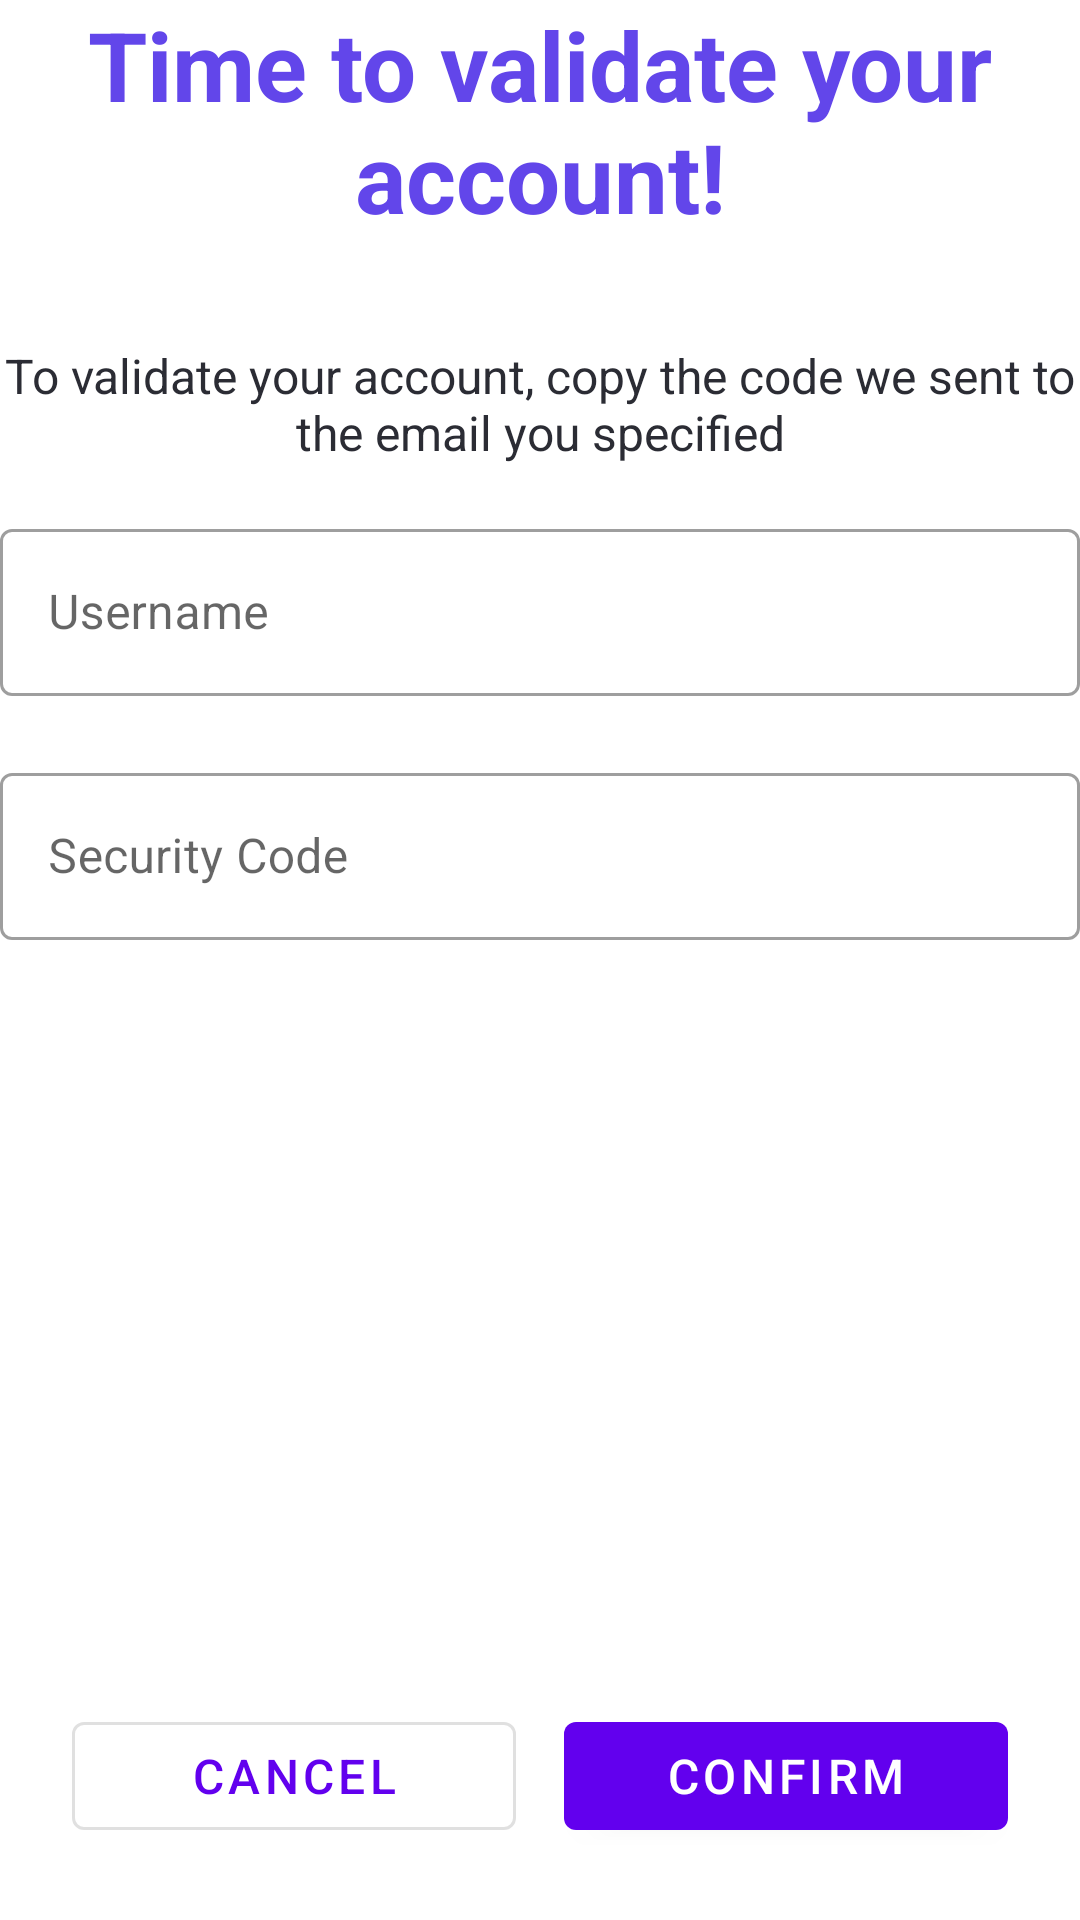

Reconstruct the res/layout file that produces this screen, plus the resources it refers to.
<!-- AndroidManifest.xml: application theme Theme.Palfinder -->
<!-- res/layout/fragment_confirm_sign_up.xml -->
<?xml version="1.0" encoding="utf-8"?>
<androidx.constraintlayout.widget.ConstraintLayout xmlns:android="http://schemas.android.com/apk/res/android"
    xmlns:app="http://schemas.android.com/apk/res-auto"
    android:layout_width="match_parent"
    android:layout_height="match_parent">


    <TextView
        android:id="@+id/tvTitle"
        style="@style/Title"
        android:layout_width="match_parent"
        android:layout_height="wrap_content"
        android:text="@string/title_confirm_sign_up"
        android:textAlignment="center"
        app:layout_constraintBottom_toBottomOf="parent"
        app:layout_constraintEnd_toEndOf="parent"
        app:layout_constraintStart_toStartOf="parent"
        app:layout_constraintTop_toTopOf="parent"
        app:layout_constraintVertical_bias="0" />

    <LinearLayout
        android:id="@+id/linearLayout"
        android:layout_width="match_parent"
        android:layout_height="wrap_content"
        android:orientation="vertical"
        app:layout_constraintBottom_toBottomOf="parent"
        app:layout_constraintEnd_toEndOf="parent"
        app:layout_constraintStart_toStartOf="parent"
        app:layout_constraintTop_toBottomOf="@id/tvTitle"
        app:layout_constraintVertical_bias="0.1">

        <TextView
            android:id="@+id/tvInfo"
            style="@style/Paragraph"
            android:layout_width="match_parent"
            android:layout_height="wrap_content"
            android:layout_marginBottom="@dimen/activity_vertical_margin"
            android:text="@string/confirm_sign_up_msg"
            android:textAlignment="center" />


        <com.google.android.material.textfield.TextInputLayout
            android:id="@+id/tilUsername"
            style="@style/Widget.MaterialComponents.TextInputLayout.OutlinedBox"
            android:layout_width="match_parent"
            android:layout_height="wrap_content"
            android:hint="@string/username_label"
            app:errorEnabled="true"
            app:startIconDrawable="@drawable/ic_person">

            <com.google.android.material.textfield.TextInputEditText
                android:id="@+id/etUsername"
                android:layout_width="match_parent"
                android:layout_height="match_parent"
                android:inputType="text" />
        </com.google.android.material.textfield.TextInputLayout>

        <com.google.android.material.textfield.TextInputLayout
            android:id="@+id/tilSecurityCode"
            style="@style/Widget.MaterialComponents.TextInputLayout.OutlinedBox"
            android:layout_width="match_parent"
            android:layout_height="wrap_content"
            android:hint="@string/security_code"
            app:errorEnabled="true"
            app:startIconDrawable="@drawable/ic_security">

            <com.google.android.material.textfield.TextInputEditText
                android:id="@+id/etSecurityCode"
                android:layout_width="match_parent"
                android:layout_height="match_parent"
                android:inputType="number" />
        </com.google.android.material.textfield.TextInputLayout>

    </LinearLayout>

    <LinearLayout
        android:layout_width="match_parent"
        android:layout_height="wrap_content"
        android:layout_margin="@dimen/activity_margin"
        android:orientation="horizontal"
        android:weightSum="2"
        app:layout_constraintBottom_toBottomOf="parent"
        app:layout_constraintEnd_toEndOf="parent"
        app:layout_constraintStart_toStartOf="parent"
        app:layout_constraintTop_toBottomOf="@+id/linearLayout"
        app:layout_constraintVertical_bias="1">

        <com.google.android.material.button.MaterialButton
            android:id="@+id/btnCancel"
            style="@style/ButtonGhost"
            android:layout_width="0dp"
            android:layout_height="wrap_content"
            android:layout_marginEnd="@dimen/activity_horizontal_margin"
            android:layout_weight="1"
            android:text="@string/cancel_action_label" />

        <com.google.android.material.button.MaterialButton
            android:id="@+id/btnConfirm"
            style="@style/ButtonPrimary"
            android:layout_width="0dp"
            android:layout_height="wrap_content"
            android:layout_weight="1"
            android:text="@string/confirm" />
    </LinearLayout>
</androidx.constraintlayout.widget.ConstraintLayout>
<!-- resources referenced by this layout -->
<resources>
  <dimen name="activity_horizontal_margin">16dp</dimen>
  <dimen name="activity_margin">24dp</dimen>
  <dimen name="activity_vertical_margin">16dp</dimen>
  <string name="cancel_action_label">Cancel</string>
  <string name="confirm">Confirm</string>
  <string name="confirm_sign_up_msg">To validate your account, copy the code we sent to the email you specified</string>
  <string name="security_code">Security Code</string>
  <string name="title_confirm_sign_up">Time to validate your account!</string>
  <string name="username_label">Username</string>
  <style name="ButtonGhost" parent="Widget.MaterialComponents.Button.OutlinedButton">
          <item name="android:textSize">16sp</item>
      </style>
  <style name="ButtonPrimary" parent="Widget.MaterialComponents.Button">
          <item name="android:textSize">16sp</item>
          <item name="android:textAllCaps">true</item>
          <item name="android:textColor">@color/white</item>
      </style>
  <style name="Paragraph">
          <item name="android:textSize">16sp</item>
          <item name="android:textStyle">normal</item>
          <item name="android:textColor">@color/dark_gray</item>
      </style>
  <style name="Title">
          <item name="android:textSize">32sp</item>
          <item name="android:textStyle">bold</item>
          <item name="android:textColor">@color/primary</item>
      </style>
  <style name="Theme.Palfinder" parent="Theme.MaterialComponents.DayNight.DarkActionBar">
          
          <item name="colorPrimary">@color/purple_500</item>
          <item name="colorPrimaryVariant">@color/purple_700</item>
          <item name="colorOnPrimary">@color/white</item>
          
          <item name="colorSecondary">@color/teal_200</item>
          <item name="colorSecondaryVariant">@color/teal_700</item>
          <item name="colorOnSecondary">@color/black</item>
          
          <item name="android:statusBarColor" tools:targetApi="l">?attr/colorPrimaryVariant</item>
          
      </style>
  <color name="white">#FFFFFFFF</color>
  <color name="dark_gray">#2B2C34</color>
  <color name="primary">#6246EA</color>
  <color name="black">#FF000000</color>
  <!-- not gathered from this repository: default colours our renderer supplied (Android Studio template values) -->
  <color name="purple_500">#FF6200EE</color>
  <color name="purple_700">#FF3700B3</color>
  <color name="teal_200">#FF03DAC5</color>
  <color name="teal_700">#FF018786</color>
</resources>
